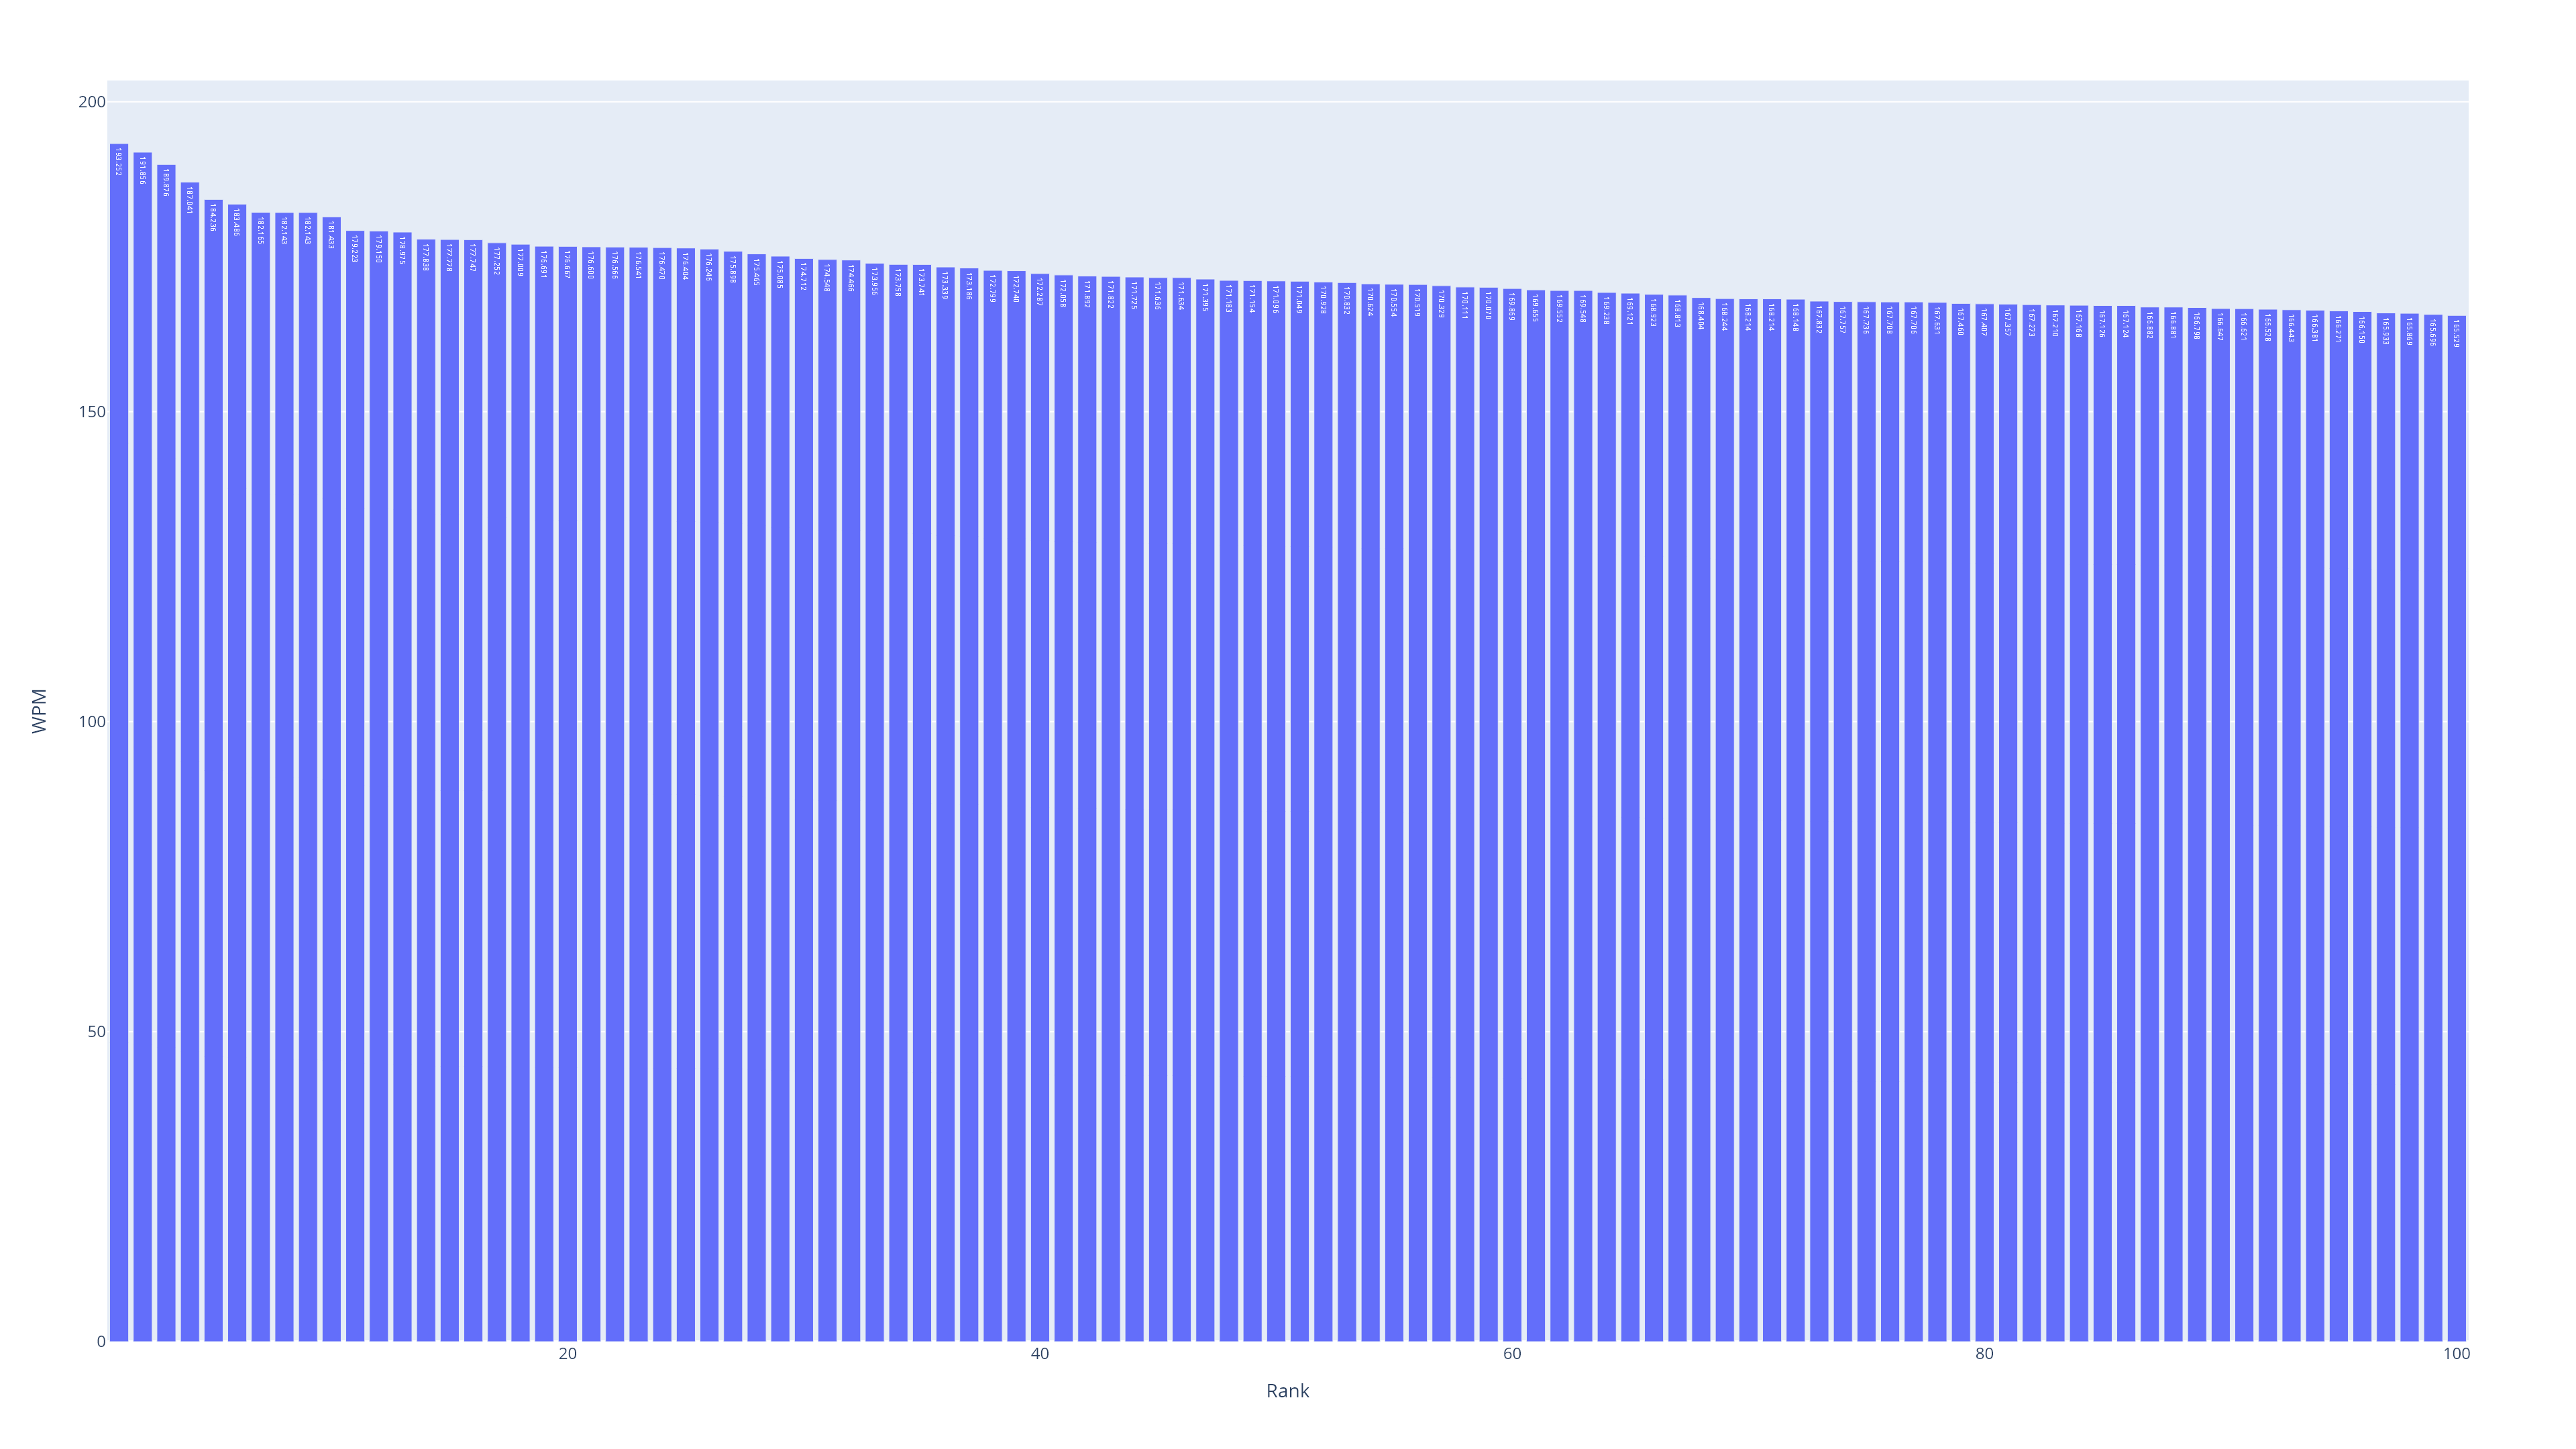

Values plotted in this chart, from the file beside it:
Test_Number, Rank, Unix_Start_Time, Local_Start_Time, UTC_Start_Time, Characters, Seconds, CPS, WPM, Book, Chapter, Verse_Order, Verse, Verse #, Last 10 Avg, Last 100 Avg, Last 1000 Avg, cumulative_avg, Local_Start_Year, Local_Start_Month, Local_Start_Hour, Count, Local_Start_Date, Local_Start_Minute
29, 1, 1698283792, 2023-10-25 21:29:51.817669, 2023-10-26 01:29:51.817669+00:00, 56, 3.477, 16.1, 193.3, GEN, 1, 1, In the beginning, God created the heaven…, 1.0, 148.8, , , 129.9, 2023, 10, 21, 1, 2023-10-25, 29
969, 2, 1699821488, 2023-11-12 15:38:07.686799, 2023-11-12 20:38:07.686799+00:00, 67, 4.191, 15.99, 191.9, GEN, 29, 818, Laban gathered together all the men of t…, 22.0, 140.8, 131.1, , 132.4, 2023, 11, 15, 1, 2023-11-12, 38
2457, 3, 1700627733, 2023-11-21 23:35:33.409632, 2023-11-22 04:35:33.409632+00:00, 122, 7.71, 15.82, 189.9, EXO, 28, 2304, Six of their names on the one stone, and…, 10.0, 155.3, 141.7, 130.7, 131.3, 2023, 11, 23, 1, 2023-11-21, 35
857, 4, 1699819720, 2023-11-12 15:08:40.423652, 2023-11-12 20:08:40.423652+00:00, 70, 4.491, 15.59, 187, GEN, 26, 706, The man grew great, and grew more and mo…, 13.0, 129.5, 131.2, , 132.5, 2023, 11, 15, 1, 2023-11-12, 8
26, 5, 1698283695, 2023-10-25 21:28:14.539133, 2023-10-26 01:28:14.539133+00:00, 56, 3.647, 15.35, 184.2, GEN, 1, 1, In the beginning, God created the heaven…, 1.0, 139.9, , , 127.1, 2023, 10, 21, 1, 2023-10-25, 28
237, 6, 1698623228, 2023-10-29 19:47:07.670908, 2023-10-29 23:47:07.670908+00:00, 116, 7.586, 15.29, 183.5, GEN, 4, 91, Now you are cursed because of the ground…, 11.0, 138.6, 135.9, , 136.8, 2023, 10, 19, 1, 2023-10-29, 47
2562, 7, 1700945273, 2023-11-25 15:47:52.996718, 2023-11-25 20:47:52.996718+00:00, 72, 4.743, 15.18, 182.2, EXO, 30, 2409, You shall use it to anoint the Tent of M…, 26.0, 130.5, 136.7, 131.6, 131.6, 2023, 11, 15, 1, 2023-11-25, 47
475, 8, 1699225393, 2023-11-05 18:03:12.524331, 2023-11-05 23:03:12.524331+00:00, 136, 8.96, 15.18, 182.1, GEN, 13, 325, The land was not able to bear them, that…, 6.0, 137.7, 129, , 135.3, 2023, 11, 18, 1, 2023-11-05, 3
341, 9, 1699066114, 2023-11-03 22:48:34.354652, 2023-11-04 02:48:34.354652+00:00, 77, 5.073, 15.18, 182.1, GEN, 8, 194, He waited yet another seven days; and ag…, 10.0, 149.3, 134.4, , 136.1, 2023, 11, 22, 1, 2023-11-03, 48
414, 10, 1699068195, 2023-11-03 23:23:14.681466, 2023-11-04 03:23:14.681466+00:00, 154, 10.19, 15.12, 181.4, GEN, 10, 267, These are the families of the sons of No…, 32.0, 128.7, 136, , 135.5, 2023, 11, 23, 1, 2023-11-03, 23
1101, 11, 1700003048, 2023-11-14 18:04:08.426736, 2023-11-14 23:04:08.426736+00:00, 84, 5.624, 14.94, 179.2, GEN, 32, 950, So the present passed over before him, a…, 21.0, 147, 129.5, 131.3, 131.8, 2023, 11, 18, 1, 2023-11-14, 4
1177, 12, 1700056229, 2023-11-15 08:50:28.815650, 2023-11-15 13:50:28.815650+00:00, 58, 3.885, 14.93, 179.1, GEN, 35, 1025, God went up from him in the place where …, 13.0, 148.9, 138.3, 131.3, 132.2, 2023, 11, 8, 1, 2023-11-15, 50
49, 13, 1698553964, 2023-10-29 00:32:43.632222, 2023-10-29 04:32:43.632222+00:00, 81, 5.431, 14.91, 179, 3JN, 1, 34943, because for the sake of the Name they we…, 7.0, 148.1, , , 135.5, 2023, 10, 0, 1, 2023-10-29, 32
2414, 14, 1700611971, 2023-11-21 19:12:50.852870, 2023-11-22 00:12:50.852870+00:00, 140, 9.447, 14.82, 177.8, EXO, 26, 2261, There shall be eight boards, and their s…, 25.0, 149.1, 139.9, 130.4, 131.2, 2023, 11, 19, 1, 2023-11-21, 12
1517, 15, 1700326768, 2023-11-18 11:59:28.213819, 2023-11-18 16:59:28.213819+00:00, 132, 8.91, 14.81, 177.8, GEN, 45, 1365, For these two years the famine has been …, 6.0, 140.6, 132.6, 130.4, 131.8, 2023, 11, 11, 1, 2023-11-18, 59
1870, 16, 1700369878, 2023-11-18 23:57:58.063665, 2023-11-19 04:57:58.063665+00:00, 100, 6.751, 14.81, 177.7, EXO, 8, 1718, The magicians did the same thing with th…, 7.0, 131.4, 128.8, 129.6, 131, 2023, 11, 23, 1, 2023-11-18, 57
1431, 17, 1700228543, 2023-11-17 08:42:22.750736, 2023-11-17 13:42:22.751736+00:00, 68, 4.604, 14.77, 177.3, GEN, 42, 1279, They loaded their donkeys with their gra…, 26.0, 146.4, 131.6, 130.1, 131.8, 2023, 11, 8, 1, 2023-11-17, 42
2383, 18, 1700536002, 2023-11-20 22:06:42.301455, 2023-11-21 03:06:42.301455+00:00, 84, 5.695, 14.75, 177, EXO, 25, 2230, and in the lamp stand four cups made lik…, 34.0, 147.4, 133.5, 129.9, 131, 2023, 11, 22, 1, 2023-11-20, 6
1927, 19, 1700431795, 2023-11-19 17:09:54.637710, 2023-11-19 22:09:54.637710+00:00, 71, 4.822, 14.72, 176.7, EXO, 9, 1775, But the wheat and the spelt were not str…, 32.0, 135.6, 132.2, 129.8, 131.1, 2023, 11, 17, 1, 2023-11-19, 9
1978, 20, 1700432690, 2023-11-19 17:24:50.223348, 2023-11-19 22:24:50.223348+00:00, 115, 7.811, 14.72, 176.7, EXO, 12, 1826, Don't eat it raw, nor boiled at all with…, 9.0, 156.3, 136.4, 130.2, 131.3, 2023, 11, 17, 1, 2023-11-19, 24
2461, 21, 1700627790, 2023-11-21 23:36:30.108900, 2023-11-22 04:36:30.109019+00:00, 126, 8.562, 14.72, 176.6, EXO, 28, 2308, and two chains of pure gold; you shall m…, 14.0, 158.7, 142.7, 130.8, 131.4, 2023, 11, 23, 1, 2023-11-21, 36
2410, 22, 1700611925, 2023-11-21 19:12:04.768400, 2023-11-22 00:12:04.768400+00:00, 100, 6.796, 14.71, 176.6, EXO, 26, 2257, and their forty sockets of silver; two s…, 21.0, 146.1, 138.9, 130.3, 131.2, 2023, 11, 19, 1, 2023-11-21, 12
1571, 23, 1700331079, 2023-11-18 13:11:18.830246, 2023-11-18 18:11:18.830246+00:00, 143, 9.72, 14.71, 176.5, GEN, 46, 1419, These men are shepherds, for they have b…, 32.0, 135.7, 128.4, 130.6, 131.6, 2023, 11, 13, 1, 2023-11-18, 11
1783, 24, 1700342668, 2023-11-18 16:24:28.310712, 2023-11-18 21:24:28.310712+00:00, 84, 5.712, 14.71, 176.5, EXO, 4, 1631, Moses and Aaron went and gathered togeth…, 29.0, 131.6, 126.5, 129.8, 131.1, 2023, 11, 16, 1, 2023-11-18, 24
374, 25, 1699066625, 2023-11-03 22:57:05.278503, 2023-11-04 02:57:05.278503+00:00, 69, 4.694, 14.7, 176.4, GEN, 9, 227, He drank of the wine and got drunk. He w…, 21.0, 151.2, 139.9, , 136.9, 2023, 11, 22, 1, 2023-11-03, 57
1975, 26, 1700432651, 2023-11-19 17:24:11.273709, 2023-11-19 22:24:11.273709+00:00, 140, 9.532, 14.69, 176.2, EXO, 12, 1823, You shall keep it until the fourteenth d…, 6.0, 146.8, 135.7, 130.1, 131.2, 2023, 11, 17, 1, 2023-11-19, 24
2476, 27, 1700628099, 2023-11-21 23:41:39.167635, 2023-11-22 04:41:39.167635+00:00, 176, 12.01, 14.66, 175.9, EXO, 28, 2323, Aaron shall bear the names of the childr…, 29.0, 147.6, 142.1, 130.9, 131.4, 2023, 11, 23, 1, 2023-11-21, 41
2316, 28, 1700522044, 2023-11-20 18:14:04.306676, 2023-11-20 23:14:04.306676+00:00, 152, 10.4, 14.62, 175.5, EXO, 23, 2164, You shall bring the first of the first f…, 19.0, 135.3, 127.2, 129.7, 130.8, 2023, 11, 18, 1, 2023-11-20, 14
2407, 29, 1700611891, 2023-11-21 19:11:30.791361, 2023-11-22 00:11:30.791386+00:00, 78, 5.346, 14.59, 175.1, EXO, 26, 2254, You shall make twenty boards for the tab…, 18.0, 135.7, 138.3, 130.2, 131.1, 2023, 11, 19, 1, 2023-11-21, 11
2470, 30, 1700628019, 2023-11-21 23:40:19.375437, 2023-11-22 04:40:19.375437+00:00, 116, 7.967, 14.56, 174.7, EXO, 28, 2317, You shall make on the breastplate two ri…, 23.0, 129.7, 141.2, 130.6, 131.3, 2023, 11, 23, 1, 2023-11-21, 40
1401, 31, 1700195141, 2023-11-16 23:25:40.932080, 2023-11-17 04:25:40.932080+00:00, 74, 5.087, 14.55, 174.5, GEN, 41, 1249, The seven years of plenty, that were in …, 53.0, 125.8, 133.8, 130.1, 131.8, 2023, 11, 23, 1, 2023-11-16, 25
1104, 32, 1700003077, 2023-11-14 18:04:37.002080, 2023-11-14 23:04:37.002080+00:00, 82, 5.64, 14.54, 174.5, GEN, 32, 953, Jacob was left alone, and wrestled with …, 24.0, 142.5, 129.6, 131.4, 131.9, 2023, 11, 18, 1, 2023-11-14, 4
1313, 33, 1700187509, 2023-11-16 21:18:29.208889, 2023-11-17 02:18:29.208889+00:00, 107, 7.381, 14.5, 174, GEN, 39, 1161, About this time, he went into the house …, 11.0, 144, 129.5, 130.6, 131.7, 2023, 11, 21, 1, 2023-11-16, 18
1091, 34, 1700002914, 2023-11-14 18:01:53.635191, 2023-11-14 23:01:53.635191+00:00, 147, 10.15, 14.48, 173.8, GEN, 32, 940, Please deliver me from the hand of my br…, 11.0, 127.8, 126.5, 131.1, 131.7, 2023, 11, 18, 1, 2023-11-14, 1
387, 35, 1699067651, 2023-11-03 23:14:11.011656, 2023-11-04 03:14:11.011656+00:00, 133, 9.186, 14.48, 173.7, GEN, 10, 240, Of these were the islands of the nations…, 5.0, 126.8, 140.2, , 136.8, 2023, 11, 23, 1, 2023-11-03, 14
2364, 36, 1700535750, 2023-11-20 22:02:30.155220, 2023-11-21 03:02:30.155220+00:00, 76, 5.261, 14.44, 173.3, EXO, 25, 2211, The poles shall be in the rings of the a…, 15.0, 130.5, 131.3, 129.8, 130.9, 2023, 11, 22, 1, 2023-11-20, 2
366, 37, 1699066515, 2023-11-03 22:55:15.335816, 2023-11-04 02:55:15.335816+00:00, 92, 6.375, 14.43, 173.2, GEN, 9, 219, I set my rainbow in the cloud, and it wi…, 13.0, 147.7, 138.3, , 136.6, 2023, 11, 22, 1, 2023-11-03, 55
2475, 38, 1700628079, 2023-11-21 23:41:18.702777, 2023-11-22 04:41:18.702777+00:00, 208, 14.44, 14.4, 172.8, EXO, 28, 2322, They shall bind the breastplate by its r…, 28.0, 137.2, 141.8, 130.8, 131.4, 2023, 11, 23, 1, 2023-11-21, 41
732, 39, 1699493718, 2023-11-08 20:35:17.797343, 2023-11-09 01:35:17.797343+00:00, 194, 13.48, 14.39, 172.7, GEN, 23, 582, Now Ephron was sitting in the middle of …, 10.0, 143.5, 130.8, , 132.7, 2023, 11, 20, 1, 2023-11-08, 35
1925, 40, 1700431772, 2023-11-19 17:09:31.909762, 2023-11-19 22:09:31.909762+00:00, 79, 5.502, 14.36, 172.3, EXO, 9, 1773, But as for you and your servants, I know…, 30.0, 125.5, 131, 129.8, 131, 2023, 11, 17, 1, 2023-11-19, 9
2105, 41, 1700434660, 2023-11-19 17:57:39.643256, 2023-11-19 22:57:39.643256+00:00, 142, 9.904, 14.34, 172.1, EXO, 16, 1953, It shall come to pass on the sixth day, …, 5.0, 130.4, 130.8, 130.9, 131.4, 2023, 11, 17, 1, 2023-11-19, 57
1974, 42, 1700432641, 2023-11-19 17:24:01.334406, 2023-11-19 22:24:01.334406+00:00, 105, 7.33, 14.32, 171.9, EXO, 12, 1822, Your lamb shall be without defect, a mal…, 5.0, 145.9, 135.5, 130.1, 131.2, 2023, 11, 17, 1, 2023-11-19, 24
1159, 43, 1700021787, 2023-11-14 23:16:26.935763, 2023-11-15 04:16:26.935763+00:00, 93, 6.495, 14.32, 171.8, GEN, 34, 1008, Jacob's sons came on the dead, and plund…, 27.0, 146.5, 133.1, 131.1, 132, 2023, 11, 23, 1, 2023-11-14, 16
435, 44, 1699069968, 2023-11-03 23:52:47.972749, 2023-11-04 03:52:47.972749+00:00, 120, 8.386, 14.31, 171.7, GEN, 11, 288, Reu lived two hundred seven years after …, 21.0, 147.1, 136, , 135.7, 2023, 11, 23, 1, 2023-11-03, 52
1125, 45, 1700003347, 2023-11-14 18:09:06.801614, 2023-11-14 23:09:06.801614+00:00, 180, 12.58, 14.3, 171.6, GEN, 33, 974, Jacob said to him, "My lord knows that t…, 13.0, 135.3, 132.3, 131.3, 131.9, 2023, 11, 18, 1, 2023-11-14, 9
1435, 46, 1700228595, 2023-11-17 08:43:15.475464, 2023-11-17 13:43:15.475464+00:00, 92, 6.432, 14.3, 171.6, GEN, 42, 1283, "The man, the lord of the land, spoke ro…, 30.0, 138.3, 131.7, 130.1, 131.8, 2023, 11, 8, 1, 2023-11-17, 43
1168, 47, 1700022397, 2023-11-14 23:26:36.942489, 2023-11-15 04:26:36.942489+00:00, 117, 8.192, 14.28, 171.4, GEN, 35, 1017, They traveled, and a terror of God was o…, 5.0, 147.4, 134.9, 131.2, 132.1, 2023, 11, 23, 1, 2023-11-14, 26
1359, 48, 1700188140, 2023-11-16 21:28:59.988889, 2023-11-17 02:28:59.988889+00:00, 105, 7.361, 14.27, 171.2, GEN, 41, 1207, We dreamed a dream in one night, he and …, 11.0, 131.4, 131.6, 130.1, 131.7, 2023, 11, 21, 1, 2023-11-16, 28
2473, 49, 1700628050, 2023-11-21 23:40:49.543263, 2023-11-22 04:40:49.543263+00:00, 151, 10.59, 14.26, 171.2, EXO, 28, 2320, You shall make two rings of gold, and yo…, 26.0, 129.2, 141.4, 130.7, 131.4, 2023, 11, 23, 1, 2023-11-21, 40
2496, 50, 1700628478, 2023-11-21 23:47:57.687745, 2023-11-22 04:47:57.687745+00:00, 75, 5.26, 14.26, 171.1, EXO, 29, 2343, You shall set the turban on his head, an…, 6.0, 142.3, 140.4, 131.2, 131.5, 2023, 11, 23, 1, 2023-11-21, 47
37, 51, 1698467630, 2023-10-28 00:33:49.621012, 2023-10-28 04:33:49.621012+00:00, 94, 6.595, 14.25, 171, 3JN, 1, 34938, Beloved, I pray that you may prosper in …, 2.0, 146.1, , , 132.3, 2023, 10, 0, 1, 2023-10-28, 33
1093, 52, 1700002939, 2023-11-14 18:02:19.352137, 2023-11-14 23:02:19.352137+00:00, 101, 7.091, 14.24, 170.9, GEN, 32, 942, He stayed there that night, and took fro…, 13.0, 137.5, 127.5, 131.2, 131.7, 2023, 11, 18, 1, 2023-11-14, 2
1897, 53, 1700406956, 2023-11-19 10:15:56.200205, 2023-11-19 15:15:56.200205+00:00, 54, 3.793, 14.24, 170.8, EXO, 9, 1745, For if you refuse to let them go, and ho…, 2.0, 137.7, 130.5, 129.7, 131, 2023, 11, 10, 1, 2023-11-19, 15
2266, 54, 1700515402, 2023-11-20 16:23:21.700258, 2023-11-20 21:23:21.700258+00:00, 178, 12.52, 14.22, 170.6, EXO, 21, 2114, Or if it is known that the bull was in t…, 36.0, 138.5, 126.5, 129.9, 130.9, 2023, 11, 16, 1, 2023-11-20, 23
2063, 55, 1700434011, 2023-11-19 17:46:51.478390, 2023-11-19 22:46:51.478390+00:00, 170, 11.96, 14.21, 170.6, EXO, 14, 1911, Moses stretched out his hand over the se…, 21.0, 140.7, 137.2, 130.9, 131.4, 2023, 11, 17, 1, 2023-11-19, 46
2030, 56, 1700433471, 2023-11-19 17:37:51.240825, 2023-11-19 22:37:51.240825+00:00, 72, 5.067, 14.21, 170.5, EXO, 13, 1878, You shall therefore keep this ordinance …, 10.0, 134.8, 138.3, 130.9, 131.4, 2023, 11, 17, 1, 2023-11-19, 37
2078, 57, 1700434246, 2023-11-19 17:50:46.419800, 2023-11-19 22:50:46.419800+00:00, 66, 4.65, 14.19, 170.3, EXO, 15, 1926, The deeps cover them. They went down int…, 5.0, 125.3, 133.8, 131.2, 131.4, 2023, 11, 17, 1, 2023-11-19, 50
47, 58, 1698553920, 2023-10-29 00:31:59.843447, 2023-10-29 04:31:59.843447+00:00, 100, 7.054, 14.18, 170.1, 3JN, 1, 34941, Beloved, you do a faithful work in whate…, 5.0, 140.2, , , 134, 2023, 10, 0, 1, 2023-10-29, 31
2460, 59, 1700627787, 2023-11-21 23:36:27.212144, 2023-11-22 04:36:27.212144+00:00, 32, 2.258, 14.17, 170.1, EXO, 28, 2307, You shall make settings of gold,, 13.0, 156.7, 142.2, 130.7, 131.3, 2023, 11, 23, 1, 2023-11-21, 36
1029, 60, 1699822342, 2023-11-12 15:52:22.464868, 2023-11-12 20:52:22.464868+00:00, 64, 4.521, 14.16, 169.9, GEN, 31, 878, Jacob sent and called Rachel and Leah to…, 4.0, 128.1, 127.7, 132, 132, 2023, 11, 15, 1, 2023-11-12, 52
... 40 more rows
